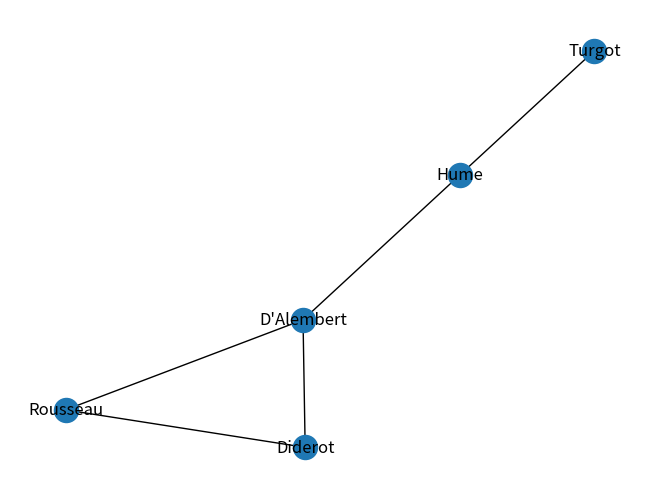

This figure's Python source:
#!usr/bin/python3
#importer les libraires
#pour afficher
import matplotlib.pyplot as plt
#pour le calcul
import numpy as np
#pour le réseau
import networkx as nx

#instancier le graph
g = nx.Graph()
#ajouter un noeud
#g.add_node("paul")
#ajouter une liste de noeud
g.add_nodes_from(["Turgot", "Hume", "Diderot", "D'Alembert", "Rousseau"])
#ajouter un lien
#g.add_edge(["Diderot", "D'Alembert"])
#ajouter une liste de liens
g.add_edges_from([("Diderot", "D'Alembert"), ("Turgot", "Hume"),("Rousseau", "D'Alembert"), ("D'Alembert", "Hume"),("Rousseau", "Diderot")])
# dessiner le graph en affichant les labels des noeuds
nx.draw(g, with_labels=True)
# enregistrer l'image comme png
plt.savefig("graphe_philosophes.png") # save as png
# afficher
plt.show()
